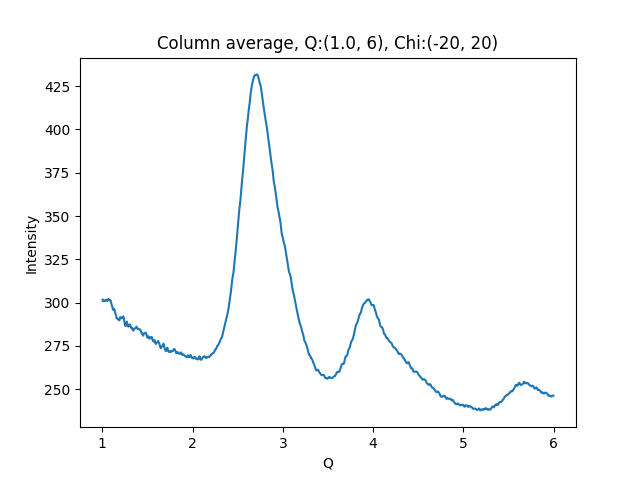

Data behind this chart, as committed beside it:
1.002500000715255801e+00, 3.017859802246093750e+02
1.007500001429795677e+00, 3.008386840820312500e+02
1.012500002144335332e+00, 3.008391723632812500e+02
1.017500002858875208e+00, 3.012181091308593750e+02
1.022500003573414862e+00, 3.011422119140625000e+02
1.027500004287954516e+00, 3.010705261230468750e+02
1.032500005002494392e+00, 3.010127258300781250e+02
1.037500005717034268e+00, 3.016391601562500000e+02
1.042500006431573922e+00, 3.017749328613281250e+02
1.047500007146113798e+00, 3.014590148925781250e+02
1.052500007860653453e+00, 3.010890197753906250e+02
1.057500008575193329e+00, 3.010661315917968750e+02
1.062500009289732983e+00, 3.017538757324218750e+02
1.067500010004272637e+00, 3.021646423339843750e+02
1.072500010718812513e+00, 3.018426513671875000e+02
1.077500011433352389e+00, 3.014540405273437500e+02
1.082500012147892043e+00, 3.012630310058593750e+02
1.087500012862431920e+00, 3.014252319335937500e+02
1.092500013576971796e+00, 3.012396240234375000e+02
1.097500014291511228e+00, 2.999521179199218750e+02
1.102500015006051104e+00, 2.990727539062500000e+02
1.107500015720590758e+00, 2.981976013183593750e+02
1.112500016435130634e+00, 2.972323303222656250e+02
1.117500017149670510e+00, 2.959875793457031250e+02
1.122500017864210164e+00, 2.958223571777343750e+02
1.127500018578750041e+00, 2.965282897949218750e+02
1.132500019293289695e+00, 2.962317199707031250e+02
1.137500020007829349e+00, 2.952327880859375000e+02
1.142500020722369225e+00, 2.940915832519531250e+02
1.147500021436909101e+00, 2.932893371582031250e+02
1.152500022151448755e+00, 2.926498413085937500e+02
1.157500022865988631e+00, 2.911836547851562500e+02
1.162500023580528286e+00, 2.908103637695312500e+02
1.167500024295068162e+00, 2.907841491699218750e+02
1.172500025009608038e+00, 2.907575988769531250e+02
1.177500025724147470e+00, 2.901912536621093750e+02
1.182500026438687346e+00, 2.901258850097656250e+02
1.187500027153227222e+00, 2.897896728515625000e+02
1.192500027867766876e+00, 2.904543762207031250e+02
1.197500028582306753e+00, 2.915689697265625000e+02
1.202500029296846407e+00, 2.915599975585937500e+02
1.207500030011386283e+00, 2.912761840820312500e+02
1.212500030725925937e+00, 2.909419250488281250e+02
1.217500031440465591e+00, 2.913848266601562500e+02
1.222500032155005467e+00, 2.913995361328125000e+02
1.227500032869545343e+00, 2.918642883300781250e+02
1.232500033584084997e+00, 2.920626220703125000e+02
1.237500034298624874e+00, 2.912815551757812500e+02
1.242500035013164528e+00, 2.897084655761718750e+02
1.247500035727704182e+00, 2.881015930175781250e+02
1.252500036442244058e+00, 2.870094604492187500e+02
1.257500037156783712e+00, 2.864531250000000000e+02
1.262500037871323588e+00, 2.872399597167968750e+02
1.267500038585863464e+00, 2.885263061523437500e+02
1.272500039300403119e+00, 2.890733947753906250e+02
1.277500040014942995e+00, 2.876987915039062500e+02
1.282500040729482649e+00, 2.867354431152343750e+02
1.287500041444022525e+00, 2.861614685058593750e+02
1.292500042158562179e+00, 2.865487060546875000e+02
1.297500042873101833e+00, 2.871545104980468750e+02
1.302500043587641709e+00, 2.874406738281250000e+02
... 939 more rows
